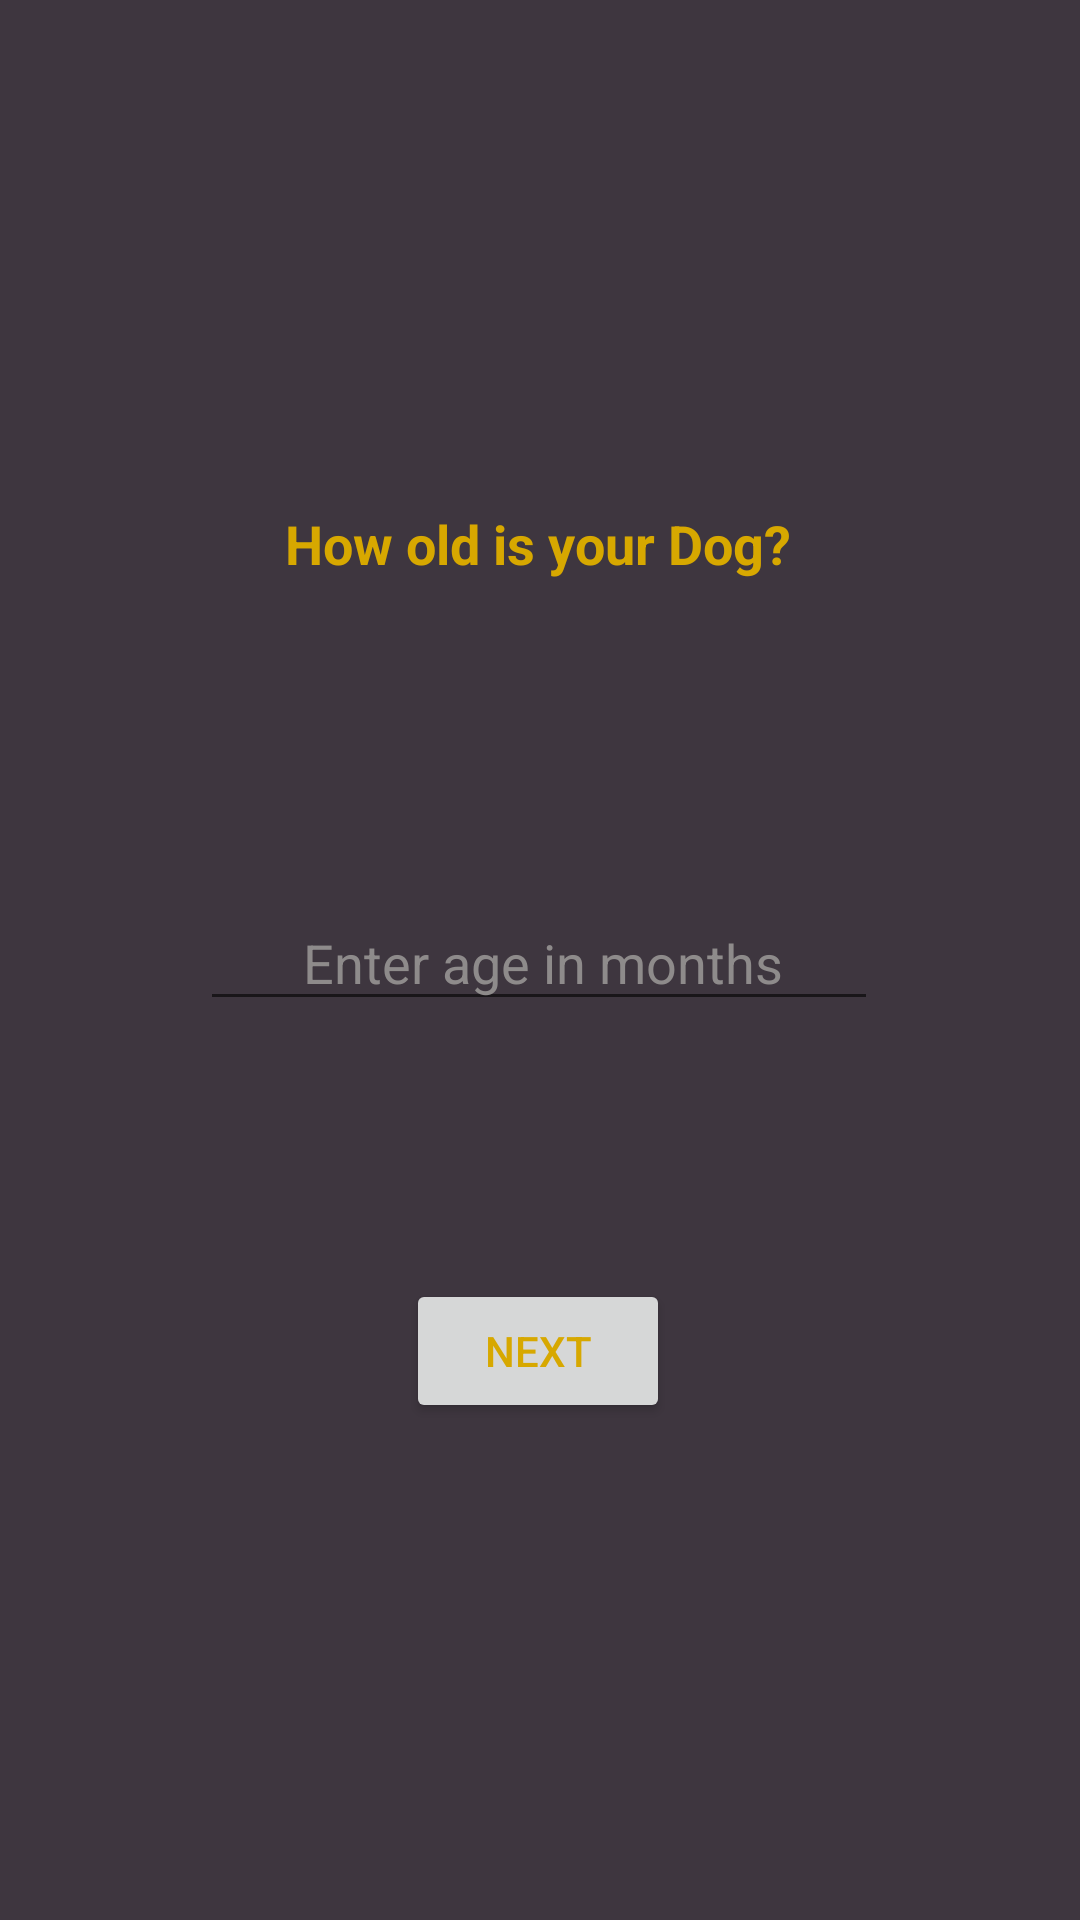

This screen was rendered from an Android layout file. Write that file and the resources it references.
<!-- AndroidManifest.xml: application theme Theme.Dogsmoodtranslator -->
<!-- res/layout/activity_1.xml -->
<?xml version="1.0" encoding="utf-8"?>
<androidx.constraintlayout.widget.ConstraintLayout xmlns:android="http://schemas.android.com/apk/res/android"
    xmlns:app="http://schemas.android.com/apk/res-auto"
    xmlns:tools="http://schemas.android.com/tools"
    android:layout_width="match_parent"
    android:layout_height="match_parent"
    tools:context=".activity1">


    <ImageView
        android:id="@+id/imageView"
        android:layout_width="527dp"
        android:layout_height="841dp"
        android:src="@drawable/background"
        app:layout_constraintBottom_toBottomOf="parent"
        app:layout_constraintEnd_toEndOf="parent"
        app:layout_constraintHorizontal_bias="0.853"
        app:layout_constraintStart_toStartOf="parent"
        app:layout_constraintTop_toTopOf="parent"
        app:layout_constraintVertical_bias="0.7" />

    

    <Button
        android:id="@+id/button"
        android:layout_width="wrap_content"
        android:layout_height="wrap_content"
        android:text="Next"
        android:textColor="@color/myorange"
        app:layout_constraintBottom_toBottomOf="parent"
        app:layout_constraintEnd_toEndOf="parent"
        app:layout_constraintHorizontal_bias="0.498"
        app:layout_constraintStart_toStartOf="parent"
        app:layout_constraintTop_toTopOf="parent"
        app:layout_constraintVertical_bias="0.72" />

    


    <EditText
        android:id="@+id/ageEditText"
        style="@style/WhiteTextEditTextStyle"
        android:layout_width="226dp"
        android:layout_height="42dp"
        android:layout_marginStart="16dp"
        android:layout_marginEnd="16dp"
        android:hint="       Enter age in months"
        android:imeOptions="actionDone"
        android:inputType="number"
        android:textColor="#FFFFFF"
        android:textColorHint="#8E8B8B"
        app:layout_constraintBottom_toBottomOf="parent"
        app:layout_constraintEnd_toEndOf="parent"
        app:layout_constraintHorizontal_bias="0.496"
        app:layout_constraintStart_toStartOf="parent"
        app:layout_constraintTop_toTopOf="parent"
        app:layout_constraintVertical_bias="0.499" />

    <TextView
        android:id="@+id/textView"
        android:layout_width="wrap_content"
        android:layout_height="wrap_content"
        android:layout_gravity="center"
        android:layout_marginBottom="16dp"
        android:text="How old is your Dog?"
        android:textColor="@color/myorange"
        android:textSize="18sp"
        android:textStyle="bold"

        app:layout_constraintBottom_toBottomOf="parent"
        app:layout_constraintEnd_toEndOf="parent"
        app:layout_constraintHorizontal_bias="0.497"
        app:layout_constraintStart_toStartOf="parent"
        app:layout_constraintTop_toTopOf="parent"
        app:layout_constraintVertical_bias="0.2819" />

</androidx.constraintlayout.widget.ConstraintLayout>
<!-- resources referenced by this layout -->
<resources>
  <color name="myorange">#d7a800</color>
  <!-- drawable background: png bitmap (drawable, 235 bytes) -->
  <style name="WhiteTextEditTextStyle">#FFFFFF</style>
  <style name="Theme.Dogsmoodtranslator" parent="Base.Theme.Dogsmoodtranslator">
          
          <item name="android:navigationBarColor">@color/colorPrimary</item>
          <item name="android:windowDrawsSystemBarBackgrounds">true</item>
          <item name="android:statusBarColor" tools:targetApi="l">@android:color/transparent</item>
          <item name="android:windowLightStatusBar" tools:targetApi="m">true</item>
          <item name="android:windowActionBar">false</item> 
      </style>
  <style name="Base.Theme.Dogsmoodtranslator" parent="Theme.MaterialComponents.DayNight.DarkActionBar">
          
          
      </style>
  <color name="colorPrimary">#FFFFFFFF</color>
</resources>
